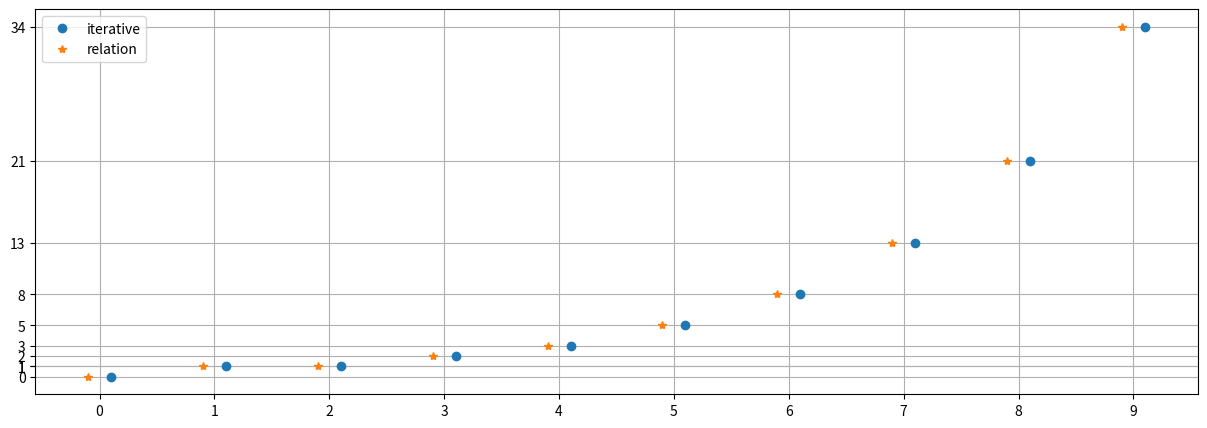

Source code (Python):
#!/usr/bin/env python
# coding: utf-8

# # Lecture 04 - 21 September 2021
# 
# As a starting point, this lecture will provide some examples regarding the inversion of the z-transform:
# 
# ## Examples of z-transform inversion
# 
# ### The delta
# Let's take $x(z)=1$; $ROC=\mathcal{C}$:
# \begin{align*}
#     x[n]=\frac{1}{2\pi i} \oint_{\Gamma um 0}z^{n-1}dz = \delta_{n-1, -1} = \delta_{n,0} = \delta[n]
# \end{align*}
# 
# ### A Rational function
# $X(z)=\frac{z}{z-a}$, $ROC:\{z: |z|<a\}$
# \begin{align*}
#     x[n]=\frac{1}{2\pi i} \oint_{\Gamma um 0} \frac{z}{z-a} z^{n-1}dz = \frac{1}{2\pi i} \into_{\Gamma um 0} \frac{z^n}{z-a}dz
# \end{align*}
# As stated by the ROC, $\Gamma$ must be chosen so that it DOES not encloses $a$.
# ![Gamma must be chosen so that it DOES not encloses a. There are two cases.](images/21-09-21_gamma_example1.jpeg)
# 
# After that there are two more subcases regarding the value of n:
#     1. If $n\geq 0$: there a NO OTHER POLES and the integral is 0
#     2. If $n<0$: there is a pole of order $|n|$ in the origin. By using the lemma proved in the previous lecture and choosing $m=-n$ we have:
#     \begin{align*}
#         x[n]&=\frac{1}{(m-1)!}\left[ \frac{d^{m-1}}{dz^{m-1}} \frac{z^{-m}}{z-a}z^{m} \right]_{z=0} = \frac{1}{(m-1)!}\left[ \frac{d^{m-1}}{dz^{m-1}} \frac{1}{z-a} \right]_{z=0} \\
#         &= \frac{1}{(m-1)!}\left[ (m-1)! (-1)^{m-1} (z-a)^{-m} \right]_{z=0} = -a^{-m} = a^{-n} \text{ with } n<0
#     \end{align*}
# 
# So that the final result is, by combining the two cases, $x[n]=-U[-n-1]a^n$.
# 
# ### Same rational function, different ROC
# Let's consider again the same rational function but with a different ROC: $X(z)=\frac{z}{z-a}$, $ROC:\{z: |z|>a\}$. This time there is NO WAY to avoid the pole in $a$. Thanks to the [residue theorem](https://en.wikipedia.org/wiki/Residue_theorem) the contributions from the poles can be separated:
# \begin{align*}
#     x[n] = \frac{1}{2\pi i} \oint_{\Gamma um 0} \frac{z^n}{z-a}dz = -a^n U[-n-1] + \text{ pole in a }
# \end{align*}
# 
# **pole in a** (the order is $m=1$):
# \begin{align*}
#     \frac{1}{(m-1)!}\left[ \frac{d^{m-1}}{dz^{m-1}} \frac{z^{n}}{z-a}(z-a)^{m} \right]_{z=a} = \frac{1}{0!}\left[ \frac{d^{0}}{dz^{0}} \frac{z^{n}}{z-a}(z-a)^{1} \right]_{z=a} = a^n
# \end{align*}
# 
# Summing up: $x[n]=a^{n}(1-U[-n-1]) = U[n]a^n$.
# 
# 
# ### Poisson process
# A [poisson process](https://en.wikipedia.org/wiki/Poisson_point_process) is a process where the probability of an event in an interval $dt$ is given by $dP=\Gamma dt$ and no more than one event can happend in the same time interval. Let's now define $P(n, t)$ as the probability of having $n$ events in an interval $[0, t]$.
# 
# ![Poisson process on a interval](images/21-09-21_poisson_process.jpeg)
# 
# If one considers a slightly bigger interval $[0, t+dt]$, still with $n$ occurence, the two probabilities are linked via
# 
# \begin{align*}
#     P(n, t+dt) = P(n,t)(1-\Gamma dt) + P(n-1, t) \Gamma dt
# \end{align*}
# 
# That is the probability that in $[0, t]$ happend $n-1$ events and the $n-th$ event happend in the interval $[t, t+dt]$ plus the probability that $n$ events already happened in $[0, t]$ and no new event happend in $[t, t+dt]$.  
# Let's write the probability as a difference equation and consider the limit $t\rightarrow0$:
# 
# \begin{align*}
#     \frac{P(n, t+dt) - P(n, t)}{dt} = \Gamma \left[ P(n-1, t) - p(n, t) \right] \implies \frac{dP(n, t)}{dt} = \Gamma \left[ P(n-1, t) - P(n, t) \right]
# \end{align*}
# 
# By applying the z-transform ($\Pi(z,t)=Z\left\{ P(n, t) \right\}$):
# \begin{align*}
#     \Pi(z,t) &= \sum_{n} z^{-n} P(n,t) \implies \frac{d\Pi(z,t)}{dt} = \Gamma \left[ \frac{\Pi(z,t)}{z}-\Pi(z,t) \right] = \Gamma\Pi(z,t) \left( \frac{1}{z}-1\right)\\
#     &\implies \Pi(z,t) = \Pi(z,0)e^{\Gamma(\frac{1}{z}-1)t}
# \end{align*}
# where $\Pi(z,0)$ is given by the condition that no event occurs in the point $t=0$: $\Pi(z,0)=Z(\delta[n])=1$ (initial condition in space).
# 
# It is now necessary to go back to the $n-space$ from the $z-space$. This can be done by Taylor-expanding the exponential:
# \begin{align*}
#     \Pi(z,t) = \Pi(z,0)e^{\Gamma(\frac{1}{z}-1)t} = \sum_{k=0}^{+\infty} \frac{1}{k!}\left(\frac{\Gamma t}{\frac{1}{z}-1}\right)^k = e^{-\Gamma t} \sum_{k=0}^{+\infty} \frac{(\Gamma t)^k}{k!}\left(\frac{-z}{z-1}\right)^k
# \end{align*}
# 
# 
# \begin{align*}
#     P(n,t) &= \frac{1}{2\pi i} \oint_{\Gamma um 0\\ \Gamma\in ROC} \sum_{k=0}^{+\infty} \frac{(-\Gamma t)^k}{k!}\left(\frac{z}{z-1}\right)^k z^{n-1} dz = \frac{1}{2\pi i} \sum_{k=0}^{+\infty} \frac{(-\Gamma t)^k}{k!} \oint_{\Gamma um 0\\ \Gamma\in ROC} \left(\frac{z}{z-1}\right)^k z^{n-1}dz \\
#     &= \sum_{k=0}^{+\infty} \frac{(-\Gamma t)^k}{k!} \frac{1}{(k-1)!} \left[ \frac{d^{k-1}}{dz^{k-1}} \frac{z^{n+k-1}}{(z-1)^k} (z-1)^{k} \right]_{z=1} = \sum_{k=0}^{+\infty} \frac{(-\Gamma t)^k}{k!} = e^{-\Gamma t}
# \end{align*}
# 
# ### Fibonacci sequence
# The Fibonacci frequence is obtained via the following procedure:
# \begin{align*}
#     y[n] &= y[n-1] + y[n-1] + x[n] \\
#     x[n] &= \delta[n]
# \end{align*}
# An alaytical form can be obatined via the z-transform:
# \begin{align*}
#     h[n] = h[n-1] + h[n-1] + \delta[n] \implies h(z) &= h(z)\left( \frac{1}{z} + \frac{1}{z^2} +1 \right) \implies h(z) = \frac{z^2}{z^2-z-1} \\
#         &= \frac{1}{\sqrt{5}}\left[ \beta \frac{z}{z-\beta} - \alpha \frac{z}{z-\alpha}\right] \text{ with } \alpha=\frac{1+\sqrt{5}}{2} \quad \beta=\frac{1-\sqrt{5}}{2} \quad \text{ROC:} |z|>\beta \\
# \end{align*}
# 
# By inverting the z-transform:
# \begin{align*}
#     h(n) = \frac{1}{\sqrt{5}} \left[ \beta^{n+1} - \alpha^{n+1} \right] U[n]
# \end{align*}
# 
# Let's now make a small detour and check wheter the formula found is actually correct:
# 
# <!--
# ```{warning}
# The z-transform is NOT sufficient to characterize a system in the z domain. The R.O.C. is part of the system too!
# ```
# -->

# In[1]:


import matplotlib.pyplot as plt
import numpy as np

def fibonacci_iterative(n:int)->set:
    fibs = np.empty(n);    
    fibs[0] = 0;
    fibs[1] = 1;

    for i in range(2, n):
        fibs[i] = fibs[i-1] + fibs[i-2];
    
    return fibs;


def fibonacci_relation(n:int)->set:
    fibs = np.arange(0, n, 1)    
    alpha = (1-np.sqrt(5))/2
    beta  = (1+np.sqrt(5))/2
    # I should vectorize this...
    for i in range(n):
        fibs[i] = ( beta**(i) - alpha**(i) )/np.sqrt(5)
    
    return fibs

n = 10 # <-- CHANGE THIS, number of points

x = np.arange(0, n, 1)
yi = fibonacci_iterative(n)
yr = fibonacci_relation(n)


fig, ax = plt.subplots(figsize=(15, 5))
plt.plot(x+0.1, yi, lw=0, marker='o', label="iterative")
ax.plot(x-0.1, yr, lw=0, marker='*', label="relation")
ax.set_xticks(x)
ax.set_yticks(yr)
ax.grid()
ax.legend()
#ax.semilogy() # <-- UNCOMMENT THIS, Log scale on y 

print("Values obtained with the relation:\n", yr)
print("\nValues obtained from scratch with the iterative procedure:\n", yi)


# it is possible to notice how the formula correctly reproduces the expected values and, if one sets a semilog scale on y, that i shows the reason for the exponential behaviour at high values of n. In fact, for high values of $n$ the formula tends to be of the form
# \begin{align*}
#     \lim_{n\rightarrow \infty} \frac{1}{\sqrt{5}} \left[ \beta^{n+1} - \alpha^{n+1} \right] U[n] \simeq \frac{\beta^{n+1}}{\sqrt{5}}
# \end{align*}
# 
# ## Basic properties of LTI systems in the z-space (domain)
# 
# ### a) Reality
# \begin{align*}
#     \left. \begin{array}{lr}
#         x(z)&=\sum_{n} x[n]z^{-n} \\
#         x^*(z)&=\sum_{n} x^*[n](z^*)^{-n} \\
#         x^*(z^*)&=\sum_{n} x^*[n]z^{-n}
#     \end{array}\right\} \text{ if } x[n]\in \mathcal{R} \implies x^{*}(z^{*})=x(z)
# \end{align*}
# 
# That is the transfer function of a real system must have an even number of poles symetric with respect to the real axis.  
# Is the inverse true?
# \begin{align*}
#     \sum_{n} (x^*[n]-x[n])z^{-n}=0 \implies x^*(z^*)-x(z)=0 \iff x^*[n]=x[n]
# \end{align*}
# 
# ### b) BIBO stability
# Assume a BIBO stable sequence (that is $\sum_{n} \left|x[n]\right| < \infty$). In general it is possible to write
# \begin{align*}
#     x(z) = \sum_{n} x[n]z^{-n} \text{ with } z\in \text{ROC}.
# \end{align*}
# If one chooses $\left z \right| = 1$ then $x(z) = \sum_{n} x[n] < \infty$, therefore, if a system is BIBO stable then the unitary circonference belongs to the ROC $\Gamma_1 \in \text{ROC}$.
# On the other hand, if the z trasnform exits it is possible to freely insert $\left|z\right|=1$ (that is $z\in\Gamma_1$) and then the system is BIBO stable, at least on $\Gamma_1$.
# 
# ```{admonition} Theorem
# A system is BIBO stable $\iff \Gamma_1 \in$ ROC.
# ```
# 
# ### c) Causality (with $x[n]\neq \alpha \delta[n]$)
# A system is _CAUSAL_ if and only if $0 \not \in $ ROC while $\infty \subset $ ROC.  
# **proof**  
# $\implies$ as $x(z)=\sum_{n=0}^{\infty} x[n]z^{-n}$ the condition $0\not \in \text{ROC;}$ is necessary to avoid the pole $\left. z^{-n}\right|_{z=0}$. $\infty$ can be seen to be in the ROC by taking the limit.  
# $\impliedby$ it is possible to Laurent expand the transform
# \begin{align*}
#     x(z)=\sum_{k=-\infty}^{0}\frac{a_k}{k!}z^k = \sum_{n=\infty}^{0}\frac{a_{-n}}{(-n)!}z^{-n}=\sum_{n=0}^{\infty}\frac{a_{-n}}{(-n)!}z^{-n}
# \end{align*}
# and obtain the z-transform with $0\not \in$ ROC. Notice how in the last step the commutative property of the sum was exploited.
# 
# 
# ### d) Non Causality (with $x[n]\neq \alpha \delta[n]$)
# A system is _NON CAUSAL_ if and only iff $0\in $ ROC while $\infty \not \subset $ ROC.  
# **proof**  
# $\implies x(z)=\sum_{n=-\infty}^{0} x[n]z^{-n} \implies 0\in \text{ROC;} \quad \infty \not \in \text{ROC}$.  
# $\impliedby$ Taylor expand the z-transform ($x(z)=\sum_{k=0}^{\infty} a_k z^{-k}=\sum_{n=-\infty}^{0} x_{-n}z^{-n}$) and evaluate ROC.
# 
# ### e) Both causality and non causality (with $x[n]=\alpha \delta[n]$)
# A system is _both_ causal and not causal if and only if ROC=$\mathcal{C}$, that is $0\in$ROC and $\infty\subset$ROC.
